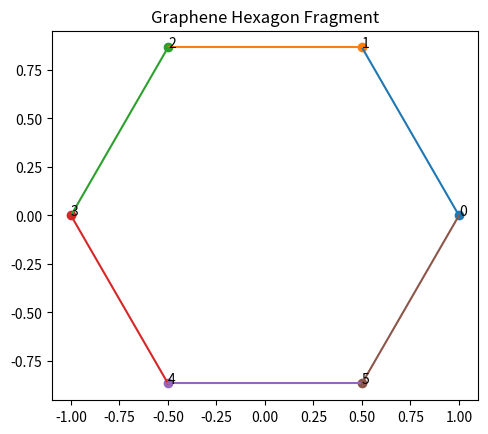

Recreate this plot in Python.
"""
Graphene Tight-Binding (6-site hexagon fragment)

- Defines a lattice fragment as a graph (sites + edges)
- Builds the tight-binding Hamiltonian H (nearest-neighbor hopping)
- Computes the energy spectrum (eigenvalues)
- Prints a clean report and optionally saves outputs (CSV/JSON)
"""


import numpy as np 
import matplotlib.pyplot as plt


#atoms of the hexagon fragment and t-parameter init
N = 6
t = 1.0
#edges (neighbors)
edges = [(0,1), (1,2), (2,3), (3,4), (4,5), (5,0)]

# coordinates for drawing

coords = {
    0: (1.0, 0.0),
    1: (0.5, np.sqrt(3)/2),
    2: (-0.5, np.sqrt(3)/2),
    3: (-1.0, 0.0),
    4: (-0.5, -np.sqrt(3)/2),
    5: (0.5, -np.sqrt(3)/2),
}

for i, j in edges:
    x = [coords[i][0], coords[j][0]]
    y = [coords[i][1], coords[j][1]]
    plt.plot(x, y)

# draw atoms
for i in coords:
    plt.scatter(coords[i][0], coords[i][1])
    plt.text(coords[i][0], coords[i][1], str(i))

plt.gca().set_aspect('equal')
plt.title("Graphene Hexagon Fragment")
plt.show()

print("Sites:", list(range(N)))
print("Edges:", edges)
